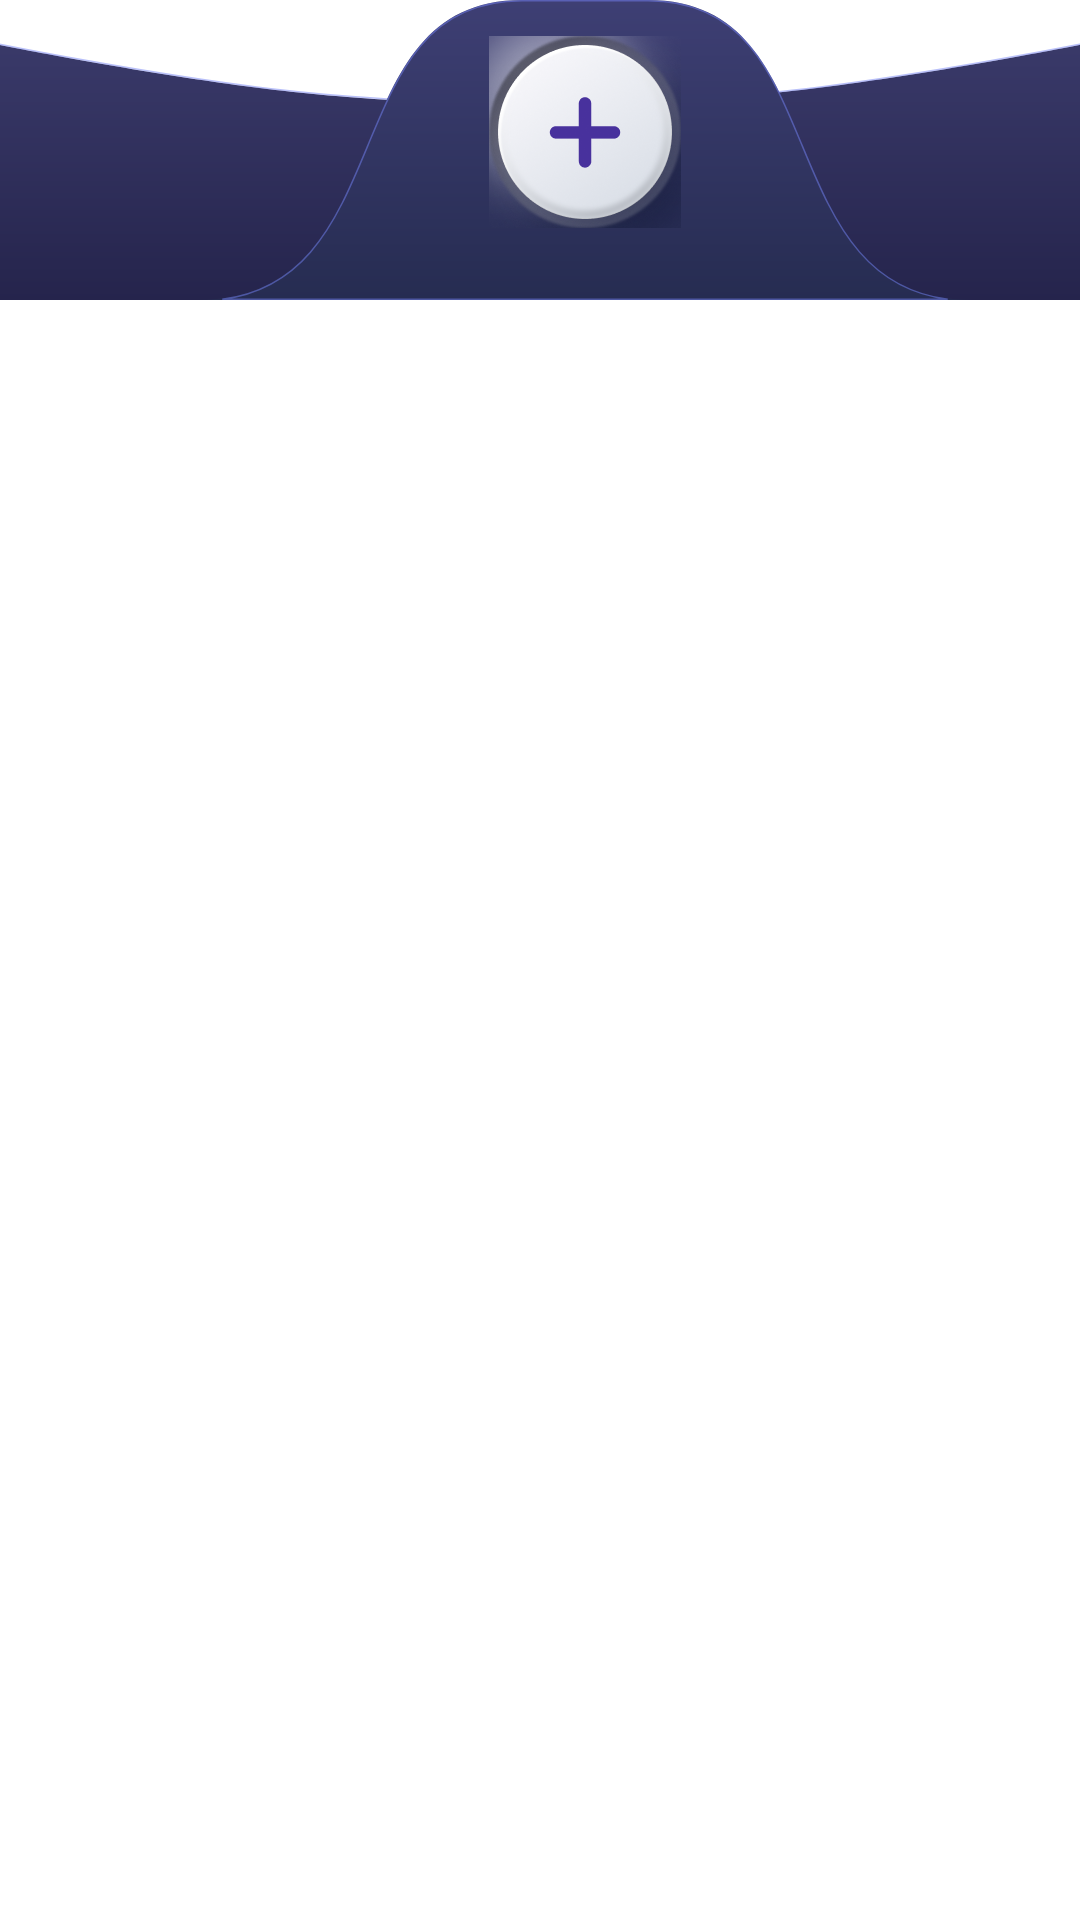

Layout XML and referenced resources for this Android screen:
<!-- AndroidManifest.xml: application theme Theme.FirstApp -->
<!-- res/layout/tab_bar.xml -->
<?xml version="1.0" encoding="utf-8"?>
<FrameLayout
  xmlns:android="http://schemas.android.com/apk/res/android"
  xmlns:app="http://schemas.android.com/apk/res-auto"
  android:layout_width="match_parent"
  android:layout_height="100dp"
    android:elevation="800dp">
  
  <FrameLayout
    android:layout_width="match_parent"
    android:layout_height="88dp"
    android:layout_marginTop="12dp"
    android:layout_marginBottom="0dp">
    
    <ImageView
      android:layout_width="match_parent"
      android:layout_height="88dp"
      android:layout_gravity="bottom"
      android:scaleType="centerCrop"
      android:src="@drawable/drawable_image" />
    
    <LinearLayout
      android:layout_width="match_parent"
      android:layout_height="wrap_content"
      android:layout_marginLeft="32dp"
      android:layout_marginRight="32dp"
      android:layout_marginBottom="24dp"
      android:layout_gravity="bottom"
      android:gravity="left|top"
      android:orientation="horizontal">
      
      <FrameLayout
        android:layout_width="44dp"
        android:layout_height="44dp">
        
        <ImageView
          android:id="@+id/location_icon"
          android:layout_width="24dp"
          android:layout_height="24dp"
          android:layout_marginStart="16dp"
          android:src="@drawable/ic_location"
          android:contentDescription="location"
          app:layout_constraintBottom_toBottomOf="parent"
          app:layout_constraintStart_toStartOf="parent"
          app:layout_constraintTop_toTopOf="parent"
          app:tint="@android:color/white" />
      </FrameLayout>
      <View
        android:layout_width="0dp"
        android:layout_height="44dp"
        android:layout_weight="1" />
      
      <FrameLayout
          android:id="@+id/goToCitiesButton"
        android:layout_width="44dp"
        android:layout_height="44dp">
        
        <ImageView
          android:id="@+id/menu_icon"
          android:layout_width="24dp"
          android:layout_height="24dp"
          android:layout_marginEnd="16dp"
          android:src="@drawable/ic_menu"
          android:contentDescription="menu"
          app:layout_constraintBottom_toBottomOf="parent"
          app:layout_constraintEnd_toEndOf="parent"
          app:layout_constraintTop_toTopOf="parent"
          app:tint="@android:color/white" />
      </FrameLayout>
    </LinearLayout>
  </FrameLayout>
  
  <FrameLayout
    android:layout_width="258dp"
    android:layout_height="100dp"
    android:layout_marginLeft="66dp"
    android:layout_marginRight="66dp">
    
    <ImageView
      android:layout_width="258dp"
      android:layout_height="100dp"
      android:layout_marginLeft="0dp"
      android:layout_gravity="top|left"
      android:scaleType="centerInside"
      android:src="@drawable/drawable_image_1" />
    
    <ImageView
      android:id="@+id/addCityBtn"
      android:layout_width="64dp"
      android:layout_height="64dp"
      android:layout_marginLeft="97dp"
      android:layout_marginTop="12dp"
      android:layout_gravity="top|left"
      android:scaleType="centerInside"
      android:src="@drawable/drawable_image_2" />
  </FrameLayout>
</FrameLayout>
<!-- resources referenced by this layout -->
<resources>
  <!-- drawable drawable_image (drawable) -->
  <vector xmlns:android="http://schemas.android.com/apk/res/android" xmlns:aapt="http://schemas.android.com/aapt" android:width="390.00dp" android:height="88.00dp" android:viewportWidth="390" android:viewportHeight="88">
      <group>
          <path android:pathData="M0 0s76.08 15.98 127 20c26.34 2.08 41.55 3 68 3 26.45 0 40.66-0.92 67-3 50.92-4.02 128-20 128-20v88H0V0Z">
              <aapt:attr name="android:fillColor">
                  <gradient android:type="linear" android:startX="271.51" android:startY="0" android:endX="271.51" android:endY="88">
                      <item android:color="#FF3A3A6A" android:offset="0"/>
                      <item android:color="#FF25244C" android:offset="1"/>
                  </gradient>
              </aapt:attr>
          </path>
          <path android:strokeColor="#807582F4" android:strokeWidth="0.5" android:pathData="M0 0l0.05-0.24-0.3-0.07V0v88 0.25H0h390 0.25V88 0v-0.3l-0.3 0.06L390 0l-0.05-0.24h-0.01-0.05l-0.16 0.04-0.66 0.14-2.53 0.51c-2.2 0.44-5.42 1.08-9.43 1.86-8.02 1.57-19.24 3.69-32.06 5.94-25.63 4.5-57.62 9.5-83.07 11.5-26.34 2.08-40.54 3-66.98 3-26.44 0-41.65-0.92-67.98-3-25.45-2-57.19-7-82.57-11.5C31.75 6 20.65 3.88 12.73 2.3 8.77 1.53 5.6 0.9 3.42 0.45l-2.5-0.51L0.27-0.2 0.11-0.23 0.07-0.24H0.05L0 0Z"/>
      </group>
  </vector>
  <!-- drawable drawable_image_1 (drawable) -->
  <vector xmlns:android="http://schemas.android.com/apk/res/android" xmlns:aapt="http://schemas.android.com/aapt" android:width="258.00dp" android:height="100.00dp" android:viewportWidth="258" android:viewportHeight="100">
      <group>
          <path android:pathData="M108 0h42c32 0 41.5 24.14 51.73 48.7C212.33 74.12 223 100 258 100H0c35 0 45.68-25.88 56.27-51.3C66.5 24.14 76 0 108 0Z">
              <aapt:attr name="android:fillColor">
                  <gradient android:type="linear" android:startX="179.62" android:startY="100" android:endX="179.62" android:endY="0">
                      <item android:color="#FF262C51" android:offset="0"/>
                      <item android:color="#FF3E3F74" android:offset="1"/>
                  </gradient>
              </aapt:attr>
          </path>
          <path android:strokeColor="#807582F4" android:strokeWidth="0.5" android:pathData="M108 0.25h42c15.92 0 26.23 6 33.84 15.05 7.37 8.77 12.21 20.4 17.15 32.27l0.51 1.22 0.1 0.25c5.26 12.63 10.58 25.39 18.93 35 7.04 8.13 16.25 14.01 29.38 15.71H8.09c13.13-1.7 22.34-7.58 29.39-15.7 8.34-9.62 13.66-22.38 18.92-35l0.1-0.26 0.5-1.21C61.96 35.7 66.8 24.07 74.17 15.3 81.77 6.25 92.08 0.25 108 0.25Z"/>
      </group>
  </vector>
  <!-- drawable drawable_image_2: png bitmap (drawable, 48380 bytes) -->
</resources>
